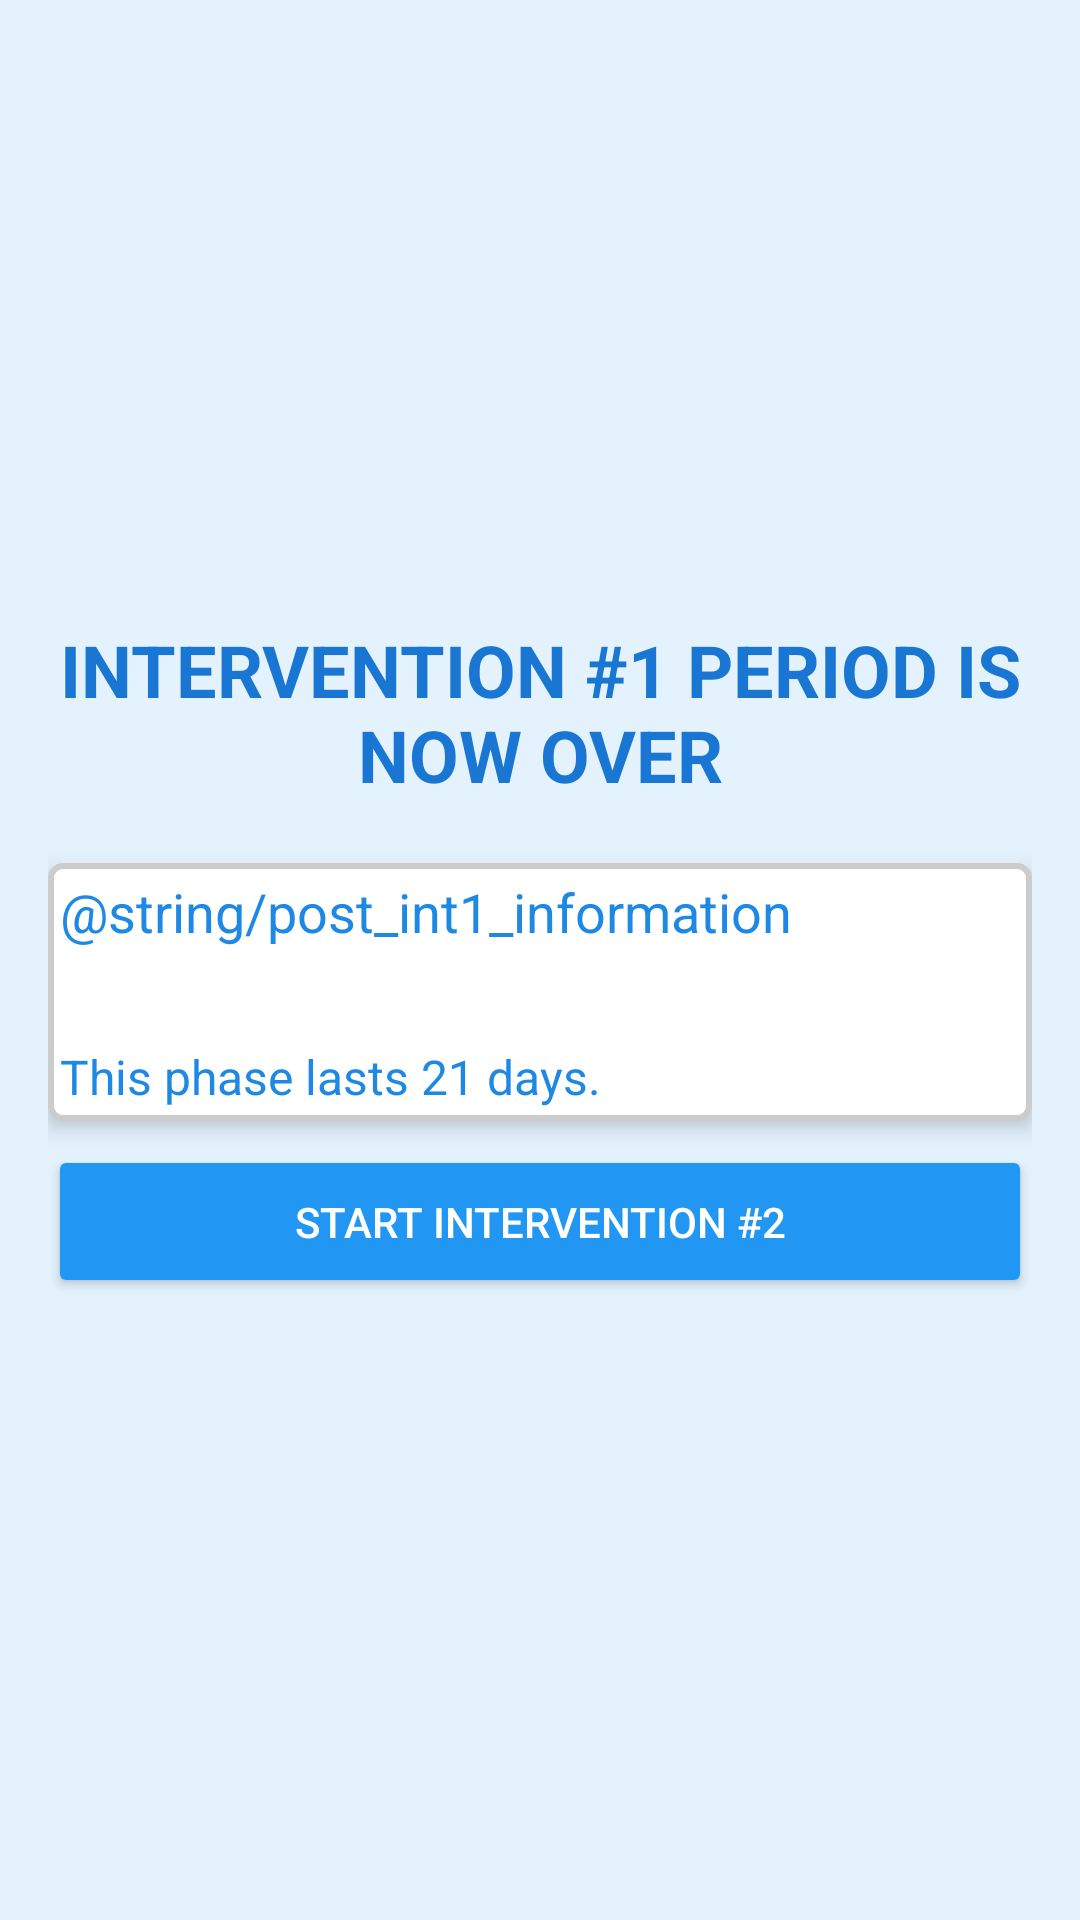

Produce the Android XML layout that renders to this screen, including the resource entries it uses.
<!-- AndroidManifest.xml: application theme Theme.ScreenLoggerDialogTest -->
<!-- res/layout/post_int1_layout.xml -->
<?xml version="1.0" encoding="utf-8"?>
<LinearLayout xmlns:android="http://schemas.android.com/apk/res/android"
    android:layout_width="match_parent"
    android:layout_height="match_parent"
    android:orientation="vertical"
    android:gravity="center"
    android:padding="16dp"
    android:background="@color/blue_50">

    <TextView
        android:id="@+id/intervention_over_message"
        android:layout_width="wrap_content"
        android:layout_height="wrap_content"
        android:text="INTERVENTION #1 PERIOD IS NOW OVER"
        android:textSize="24sp"
        android:textColor="@color/blue_700"
        android:textStyle="bold"
        android:textAlignment="center"
        android:layout_marginBottom="16dp"/>

    <LinearLayout
        android:orientation="vertical"
        android:layout_width="match_parent"
        android:layout_height="wrap_content"
        android:elevation="4dp"
        android:background="@drawable/linear_layout_background"
        android:layout_marginTop="4dp"
        android:layout_marginBottom="8dp"
        android:padding="4dp">
    <TextView
        android:id="@+id/intervention_info_message"
        android:layout_width="wrap_content"
        android:layout_height="wrap_content"
        android:text="@string/post_int1_information"
        android:textSize="18sp"
        android:textColor="@color/blue_600"
        android:layout_marginBottom="32dp"/>

    <TextView
        android:id="@+id/intervention_duration_message"
        android:layout_width="wrap_content"
        android:layout_height="wrap_content"
        android:text="This phase lasts 21 days."
        android:textSize="16sp"
        android:textColor="@color/blue_600"
        android:layout_marginBottom="0dp"/>
    </LinearLayout>
    <Button
        android:id="@+id/startIntervention2Button"
        android:layout_width="match_parent"
        android:layout_height="wrap_content"
        android:text="START INTERVENTION #2"
        android:textColor="@android:color/white"
        android:backgroundTint="@color/blue_500"
        android:padding="16dp"/>

</LinearLayout>
<!-- resources referenced by this layout -->
<resources>
  <color name="blue_50">#E3F2FD</color>
  <color name="blue_500">#2196F3</color>
  <color name="blue_600">#1E88E5</color>
  <color name="blue_700">#1976D2</color>
  <!-- drawable linear_layout_background (drawable) -->
  <shape xmlns:android="http://schemas.android.com/apk/res/android">
      <solid android:color="#FFFFFF"/> 
      <stroke
          android:width="2dp"
          android:color="#CCCCCC"/>
      <corners android:radius="4dp"/> 
  </shape>
  <style name="Theme.ScreenLoggerDialogTest" parent="Theme.MaterialComponents.Light.NoActionBar">
          
          <item name="colorPrimary">@color/blue_500</item>
          <item name="colorPrimaryVariant">@color/blue_700</item>
          <item name="colorOnPrimary">@android:color/white</item>
          <item name="colorSecondary">@color/teal_200</item>
          <item name="colorOnSecondary">@android:color/white</item>
          <item name="colorSurface">@android:color/white</item>
          <item name="colorOnBackground">@android:color/black</item>
      </style>
  <color name="teal_200">#80CBC4</color>
</resources>
